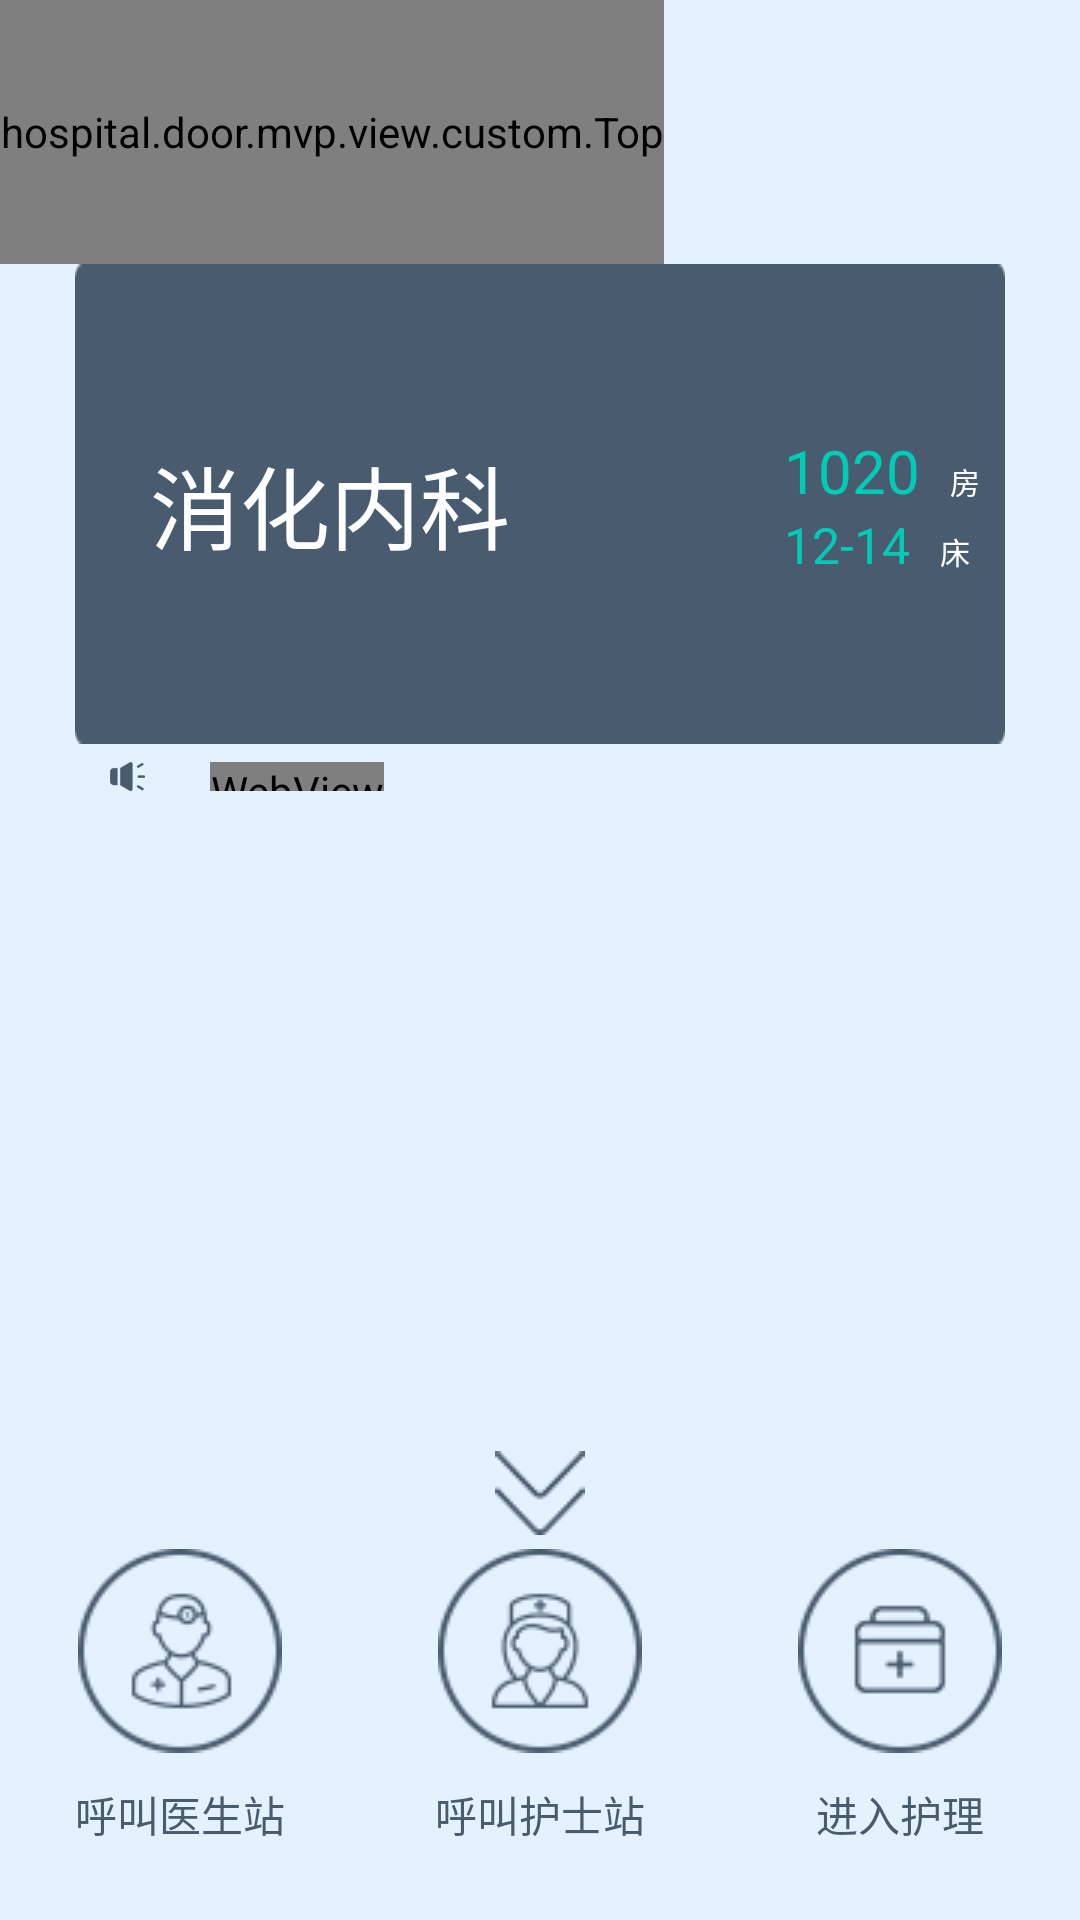

Here is an Android app screen rendered from its layout file. Give the layout XML and the strings, colors and styles it references.
<!-- AndroidManifest.xml: application theme AppTheme -->
<!-- res/layout/activity_main3.xml -->
<?xml version="1.0" encoding="utf-8"?>
<android.support.constraint.ConstraintLayout xmlns:android="http://schemas.android.com/apk/res/android"
    xmlns:app="http://schemas.android.com/apk/res-auto"
    xmlns:tools="http://schemas.android.com/tools"
    android:layout_width="match_parent"
    android:layout_height="match_parent">

    <hospital.door.mvp.view.custom.Top
        android:id="@+id/top"
        android:layout_width="0dp"
        android:layout_height="88dp"
        app:layout_constraintLeft_toLeftOf="parent"
        app:layout_constraintTop_toTopOf="parent" />

    <LinearLayout
        android:id="@+id/line1"
        android:layout_width="match_parent"
        android:layout_height="0dp"
        android:layout_marginLeft="25dp"
        android:layout_marginRight="25dp"
        android:orientation="vertical"
        app:layout_constraintHeight_percent="0.7"
        app:layout_constraintTop_toBottomOf="@+id/top">


        <RelativeLayout
            android:id="@+id/title"
            android:layout_width="match_parent"
            android:layout_height="wrap_content"
            android:layout_below="@+id/top"
            android:background="@drawable/room_bg">

            <TextView
                android:layout_width="wrap_content"
                android:layout_height="wrap_content"
                android:layout_centerVertical="true"
                android:padding="25dp"
                android:text="消化内科"
                android:textColor="@color/white"
                android:textSize="30sp" />

            <LinearLayout
                android:layout_width="wrap_content"
                android:layout_height="wrap_content"
                android:layout_alignParentRight="true"
                android:layout_centerVertical="true"
                android:layout_marginRight="25px"
                android:orientation="vertical">

                <LinearLayout
                    android:layout_width="wrap_content"
                    android:layout_height="wrap_content"
                    android:orientation="horizontal">

                    <TextView
                        android:layout_width="wrap_content"
                        android:layout_height="wrap_content"
                        android:gravity="right|bottom"
                        android:paddingRight="10dp"
                        android:text="@string/room_num"
                        android:textColor="@color/num"
                        android:textSize="60px" />

                    <TextView
                        android:layout_width="wrap_content"
                        android:layout_height="wrap_content"
                        android:gravity="right|bottom"
                        android:text="@string/room"
                        android:textColor="@color/white"
                        android:textSize="30px" />
                </LinearLayout>

                <LinearLayout
                    android:layout_width="wrap_content"
                    android:layout_height="wrap_content"
                    android:orientation="horizontal">

                    <TextView
                        android:layout_width="wrap_content"
                        android:layout_height="wrap_content"
                        android:gravity="right|bottom"
                        android:paddingRight="10dp"
                        android:text="@string/bed_num"
                        android:textColor="@color/num"
                        android:textSize="50px" />

                    <TextView
                        android:layout_width="wrap_content"
                        android:layout_height="wrap_content"
                        android:gravity="right|bottom"
                        android:text="@string/bed"
                        android:textColor="@color/white"
                        android:textSize="30px" />
                </LinearLayout>
            </LinearLayout>
        </RelativeLayout>

        <LinearLayout
            android:layout_width="match_parent"
            android:layout_height="29px"
            android:layout_marginTop="18px"
            android:layout_marginBottom="18px"
            android:gravity="center_vertical"
            android:orientation="horizontal">

            <ImageView
                android:layout_width="wrap_content"
                android:layout_height="wrap_content"
                android:layout_marginRight="10dp"
                android:src="@drawable/marquee_icon"></ImageView>

            <WebView
                android:id="@+id/marquee"
                android:layout_width="wrap_content"
                android:layout_height="wrap_content"
                android:scrollbars="none"></WebView>
        </LinearLayout>


        <android.support.v7.widget.RecyclerView
            android:id="@+id/list"
            android:layout_width="match_parent"
            android:layout_height="match_parent"
            android:layout_below="@+id/title"
            android:layout_marginBottom="12px"></android.support.v7.widget.RecyclerView>

    </LinearLayout>

    <ImageView
        android:id="@+id/more"
        android:layout_width="wrap_content"
        android:layout_height="wrap_content"
        android:layout_gravity="center"
        android:layout_marginBottom="14px"
        android:background="@drawable/down_btn"
        app:layout_constraintBottom_toTopOf="@+id/menu"
        app:layout_constraintLeft_toLeftOf="parent"
        app:layout_constraintRight_toRightOf="parent" />

    <LinearLayout
        android:id="@+id/menu"
        android:layout_width="match_parent"
        android:layout_height="wrap_content"
        android:orientation="horizontal"
        android:paddingBottom="25dp"
        app:layout_constraintBottom_toBottomOf="parent">

        <LinearLayout
            android:layout_width="match_parent"
            android:layout_height="wrap_content"
            android:layout_weight="1"
            android:gravity="center">

            <Button
                android:id="@+id/btn1"
                android:layout_width="wrap_content"
                android:layout_height="wrap_content"
                android:background="@color/tr"
                android:drawableTop="@drawable/btn1"
                android:drawablePadding="10dp"
                android:text="@string/btn1"
                android:textColor="@color/title" />
        </LinearLayout>

        <LinearLayout
            android:layout_width="match_parent"
            android:layout_height="wrap_content"
            android:layout_weight="1"
            android:gravity="center">

            <Button
                android:id="@+id/btn2"
                android:layout_width="wrap_content"
                android:layout_height="wrap_content"
                android:background="@color/tr"
                android:drawableTop="@drawable/btn2"
                android:drawablePadding="10dp"
                android:text="@string/btn2"
                android:textColor="@color/title" />
        </LinearLayout>

        <LinearLayout
            android:layout_width="match_parent"
            android:layout_height="wrap_content"
            android:layout_weight="1"
            android:gravity="center">

            <Button
                android:id="@+id/btn3"
                android:layout_width="wrap_content"
                android:layout_height="wrap_content"
                android:background="@color/tr"
                android:drawableTop="@drawable/btn3"
                android:drawablePadding="10dp"
                android:text="@string/btn3"
                android:textColor="@color/title" />
        </LinearLayout>
    </LinearLayout>


</android.support.constraint.ConstraintLayout>
<!-- resources referenced by this layout -->
<resources>
  <color name="num">#00cbb6</color>
  <color name="title">#495b6e</color>
  <color name="tr">#00000000</color>
  <color name="white">#ffffff</color>
  <!-- drawable btn1: png bitmap (drawable, 3448 bytes) -->
  <!-- drawable btn2: png bitmap (drawable, 3531 bytes) -->
  <!-- drawable btn3: png bitmap (drawable, 2958 bytes) -->
  <!-- drawable down_btn: png bitmap (drawable, 1575 bytes) -->
  <!-- drawable marquee_icon: png bitmap (drawable, 1472 bytes) -->
  <!-- drawable room_bg: png bitmap (drawable, 1678 bytes) -->
  <string name="bed">床</string>
  <string name="bed_num">12-14</string>
  <string name="btn1">呼叫医生站</string>
  <string name="btn2">呼叫护士站</string>
  <string name="btn3">进入护理</string>
  <string name="room">房</string>
  <string name="room_num">1020</string>
  <style name="AppTheme" parent="Theme.AppCompat.Light.NoActionBar">
          
          <item name="colorPrimary">@color/colorPrimary</item>
          <item name="colorPrimaryDark">@color/colorPrimaryDark</item>
          <item name="colorAccent">@color/colorAccent</item>
          <item name="android:windowBackground">@drawable/theme_bg</item>
      </style>
  <color name="colorPrimary">#008577</color>
  <color name="colorPrimaryDark">#00574B</color>
  <color name="colorAccent">#D81B60</color>
  <!-- drawable theme_bg: jpg bitmap (drawable, 12011 bytes) -->
</resources>
